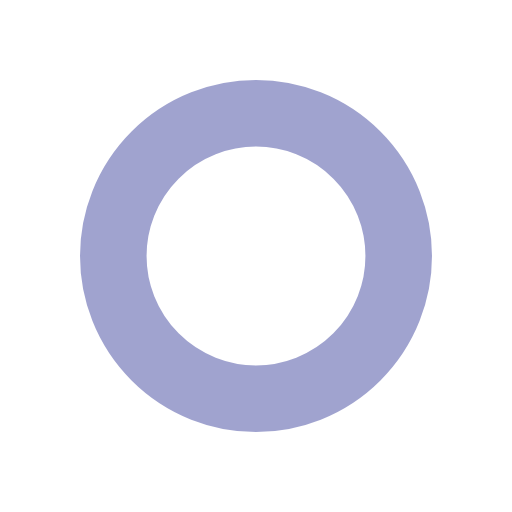
t = 0.00 s
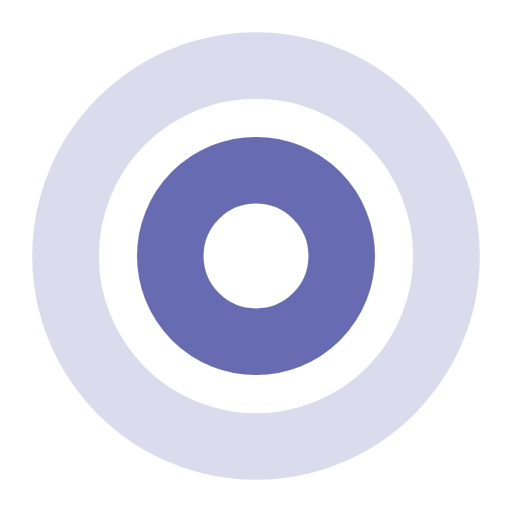
t = 0.25 s
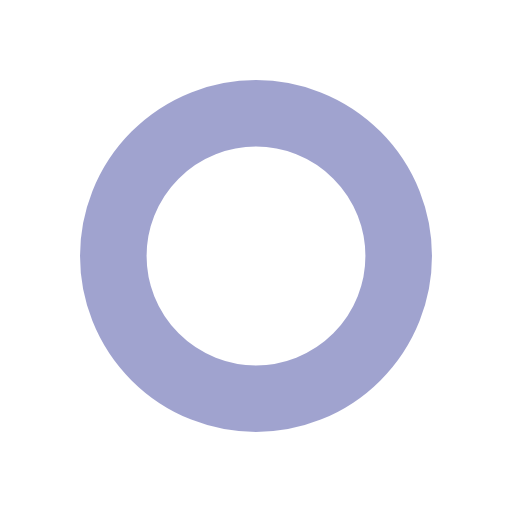
t = 0.51 s
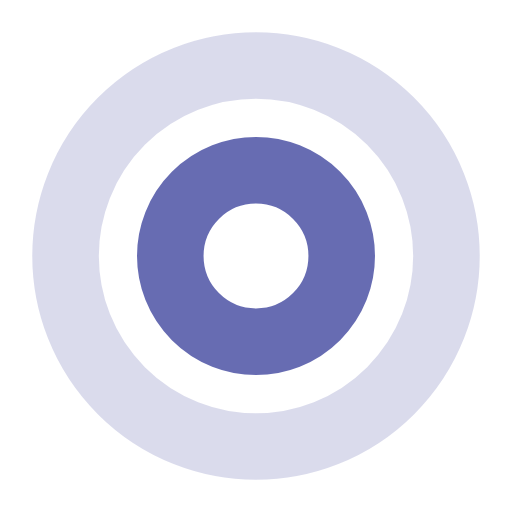
t = 0.76 s

The animated SVG that drew these frames (rendered in a browser with its animation timeline set to each time). Animation: 4 SMIL elements (animate=4); one cycle of 1.01 s, repeats indefinitely.

<svg xmlns="http://www.w3.org/2000/svg" viewBox="0 0 100 100" preserveAspectRatio="xMidYMid" width="183" height="183" style="shape-rendering: auto; display: block; background: transparent;" xmlns:xlink="http://www.w3.org/1999/xlink"><g><circle stroke-width="13" stroke="#42489f" fill="none" r="0" cy="50" cx="50">
  <animate begin="0s" calcMode="spline" keySplines="0 0.2 0.8 1" keyTimes="0;1" values="0;43" dur="1.0101010101010102s" repeatCount="indefinite" attributeName="r"></animate>
  <animate begin="0s" calcMode="spline" keySplines="0.2 0 0.8 1" keyTimes="0;1" values="1;0" dur="1.0101010101010102s" repeatCount="indefinite" attributeName="opacity"></animate>
</circle><circle stroke-width="13" stroke="#42489f" fill="none" r="0" cy="50" cx="50">
  <animate begin="-0.5050505050505051s" calcMode="spline" keySplines="0 0.2 0.8 1" keyTimes="0;1" values="0;43" dur="1.0101010101010102s" repeatCount="indefinite" attributeName="r"></animate>
  <animate begin="-0.5050505050505051s" calcMode="spline" keySplines="0.2 0 0.8 1" keyTimes="0;1" values="1;0" dur="1.0101010101010102s" repeatCount="indefinite" attributeName="opacity"></animate>
</circle><g></g></g><!-- [ldio] generated by https://loading.io --></svg>